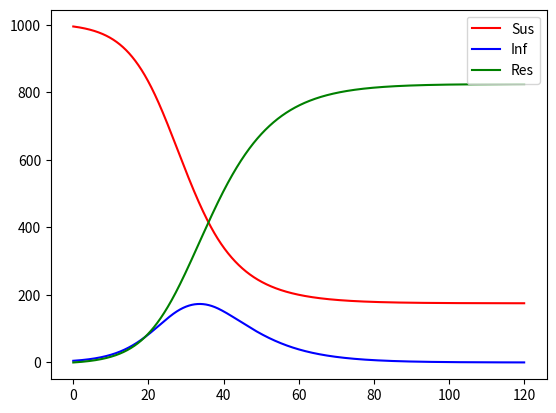

Source code (Python):
import numpy as np
import scipy.integrate as sp
import matplotlib.pyplot as plt

INITIAL_SUS = 5
N = 1000
beta = 0.3
gamma = 1/7

t_span = [0, 120]
t_eval = np.arange(t_span[0], t_span[1], 0.01)
print(t_eval)
y0 = [N - INITIAL_SUS, INITIAL_SUS, 0]

def ODE_rhs(t, y):
    sus, inf, res = y
    
    new_sus = -1 * beta * (inf / N) * sus
    new_inf = beta * (inf / N) * sus - gamma * inf
    new_res = gamma * inf
    
    return [new_sus, new_inf, new_res]

result = sp.solve_ivp(ODE_rhs, t_span, y0, t_eval=t_eval)
print(result)
x = result.t
plt.plot(x, result.y[0], label="Sus", color="red")
plt.plot(x, result.y[1], label="Inf", color="blue")
plt.plot(x, result.y[2], label="Res", color="green")

plt.legend()
plt.show()